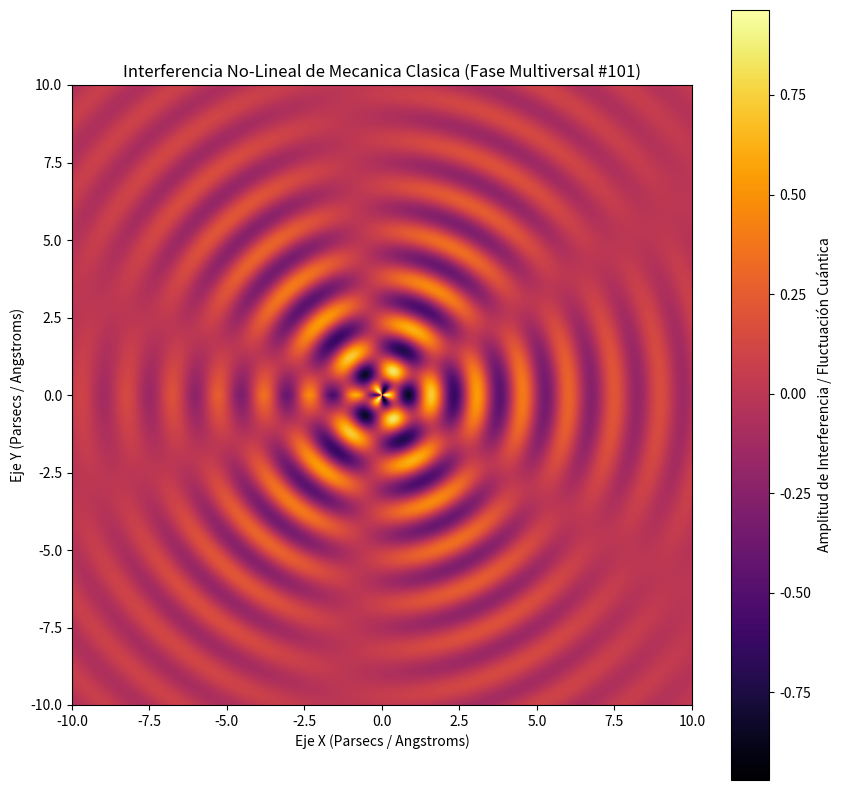

This figure's Python source:
%matplotlib inline
# Simulación Multiversal: Mecanica Clasica - Variante 101
import numpy as np
import matplotlib.pyplot as plt

# Parámetros Físicos No-Lineales
omega_1 = 4.247
omega_2 = 2.773
lambda_decay = 0.204
phase_shift = 1.051

x = np.linspace(-10, 10, 800)
y = np.linspace(-10, 10, 800)
X, Y = np.meshgrid(x, y)

# Dinámica de Fluidos / Campos Tensor-Escalares (Fase Multiversal)
R = np.sqrt(X**2 + Y**2) + 1e-5
Z = (np.sin(omega_1 * R + phase_shift) * np.cos(omega_2 * np.arctan2(Y, X))) * np.exp(-lambda_decay * R)

plt.figure(figsize=(10, 10))
plt.imshow(Z, cmap='inferno', extent=[-10, 10, -10, 10], origin='lower')
plt.colorbar(label='Amplitud de Interferencia / Fluctuación Cuántica')
plt.title(r'Interferencia No-Lineal de Mecanica Clasica (Fase Multiversal #101)')
plt.xlabel('Eje X (Parsecs / Angstroms)')
plt.ylabel('Eje Y (Parsecs / Angstroms)')
plt.show()
